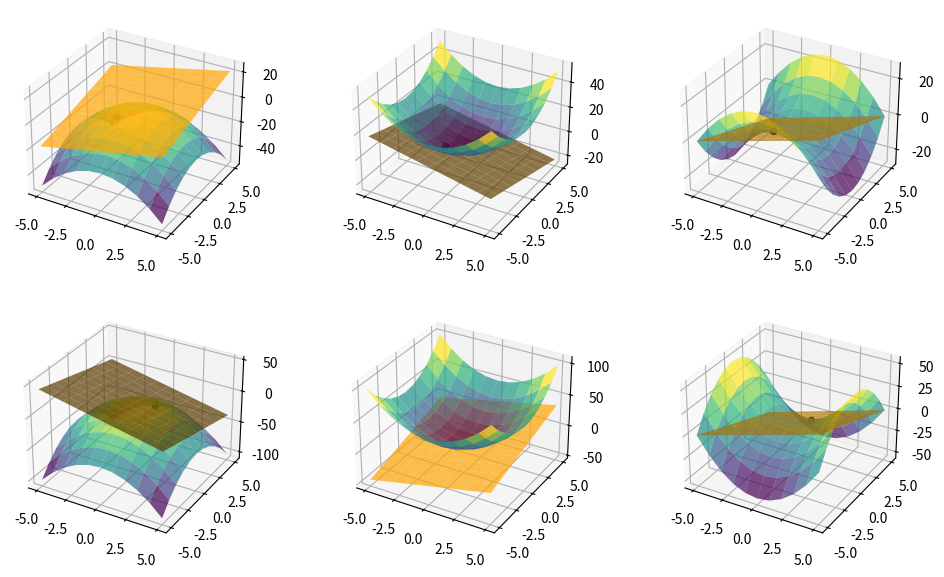

This chart was generated by the following Python code:
import numpy as np
import sympy as sy
import matplotlib.pyplot as plt

plt.rcParams["figure.figsize"] = (12,7)

"""
Fenesan Daria Georgiana - Group 913
"""

def f_formula(A):
    x_not = sy.symbols('x')
    y_not = sy.symbols('y')
    XT = np.array([x_not, y_not])
    X = XT.T
    AX = np.dot(A,X)
    return np.dot(XT, AX) #XT*A*X

def f(x, y, A):
    f_res = f_formula(A)
    x_not = sy.symbols('x')
    y_not = sy.symbols('y')
    return f_res.subs([(x_not, x), (y_not, y)])

def gradient_formula(A):
    x_not = sy.symbols('x')
    y_not = sy.symbols('y')
    return sy.diff(f(x_not,y_not,A), x_not), sy.diff(f(x_not,y_not,A), y_not)

def gradient(x, y, A):
    x_not = sy.symbols('x')
    y_not = sy.symbols('y')
    dx, dy = gradient_formula(A)
    return dx.subs(x_not, x), dy.subs(y_not, y)

def get_z_line_for_function(Xline, Yline, A):
    Zline = []
    l = len(Xline[0])
    for i in range(l):
        z = []
        for j in range(l):
            z.append(f(Xline[i][j], Yline[i][j], A))
        Zline.append(z)
    Zline = np.array(Zline)
    return Zline

def get_z_line_for_gradient_plane(Xline, Yline, A, x0, y0):
    z0 = f(x0, y0, A)
    Zline = []
    l = len(Xline[0])
    for i in range(l):
        z = []
        for j in range(l):
            gr_dx, gr_dy = gradient(x0, y0, A)
            z_val = z0 + gr_dx * (Xline[i][j] - x0) + gr_dy * (Yline[i][j] - y0)
            z.append(z_val)
        Zline.append(z)
    Zline = np.array(Zline)
    return Zline

if __name__ == '__main__':

    A1 = np.array([[-1, 0], [0, -1]])
    A2 = np.array([[-2, 0], [0, -2]])
    A3 = np.array([[1, 0], [0, 1]])
    A4 = np.array([[2, 0], [0, 2]])
    A5 = np.array([[-1, 0], [0, 1]])
    A6 = np.array([[2, 0], [0, -2]])

    fig = plt.figure()
    ax1 = fig.add_subplot(231, projection='3d')
    ax2 = fig.add_subplot(232, projection='3d')
    ax3 = fig.add_subplot(233, projection='3d')
    ax4 = fig.add_subplot(234, projection='3d')
    ax5 = fig.add_subplot(235, projection='3d')
    ax6 = fig.add_subplot(236, projection='3d')


    xline = np.arange(-5, 6, 1)
    yline = np.arange(-5, 6, 1)
    Xline, Yline = np.meshgrid(xline, yline)

    Zline = get_z_line_for_function(Xline, Yline, A1)
    ax1.plot_surface(Xline, Yline, Zline, rstride=1, cstride=1, cmap='viridis', edgecolor='none', alpha=0.7)
    Zline = get_z_line_for_gradient_plane(Xline, Yline, A1, -1, -1)
    ax1.plot_surface(Xline, Yline, Zline, alpha=0.7, color='orange')
    z0 = f(-1, -1, A1)
    ax1.scatter(-1, -1, z0, color='black')

    Zline = get_z_line_for_function(Xline, Yline, A2)
    ax4.plot_surface(Xline, Yline, Zline, rstride=1, cstride=1, cmap='viridis', edgecolor='none', alpha=0.7)
    Zline = get_z_line_for_gradient_plane(Xline, Yline, A2, 1, 1)
    ax4.plot_surface(Xline, Yline, Zline, alpha=0.7, color='orange')
    z0 = f(1, 1, A2)
    ax4.scatter(1, 1, z0, color='black')

    Zline = get_z_line_for_function(Xline, Yline, A3)
    ax2.plot_surface(Xline, Yline, Zline, rstride=1, cstride=1, cmap='viridis', edgecolor='none', alpha=0.7)
    Zline = get_z_line_for_gradient_plane(Xline, Yline, A3, -1, -1)
    ax2.plot_surface(Xline, Yline, Zline, alpha=0.7, color='orange')
    z0 = f(-1, -1, A3)
    ax2.scatter(-1, -1, z0, color='black')

    Zline = get_z_line_for_function(Xline, Yline, A4)
    ax5.plot_surface(Xline, Yline, Zline, rstride=1, cstride=1, cmap='viridis', edgecolor='none', alpha=0.7)
    Zline = get_z_line_for_gradient_plane(Xline, Yline, A4, 1, 1)
    ax5.plot_surface(Xline, Yline, Zline, alpha=0.7, color='orange')
    z0 = f(1, 1, A4)
    ax5.scatter(1, 1, z0, color='black')

    Zline = get_z_line_for_function(Xline, Yline, A5)
    ax3.plot_surface(Xline, Yline, Zline, rstride=1, cstride=1, cmap='viridis', edgecolor='none', alpha=0.7)
    Zline = get_z_line_for_gradient_plane(Xline, Yline, A5, -1, -1)
    ax3.plot_surface(Xline, Yline, Zline, alpha=0.7, color='orange')
    z0 = f(-1, -1, A5)
    ax3.scatter(-1, -1, z0, color='black')

    Zline = get_z_line_for_function(Xline, Yline, A6)
    ax6.plot_surface(Xline, Yline, Zline, rstride=1, cstride=1, cmap='viridis', edgecolor='none', alpha=0.7)
    Zline = get_z_line_for_gradient_plane(Xline, Yline, A6, 1, 1)
    ax6.plot_surface(Xline, Yline, Zline, alpha=0.7, color='orange')
    z0 = f(1, 1, A6)
    ax6.scatter(1, 1, z0, color='black')

    plt.show()
